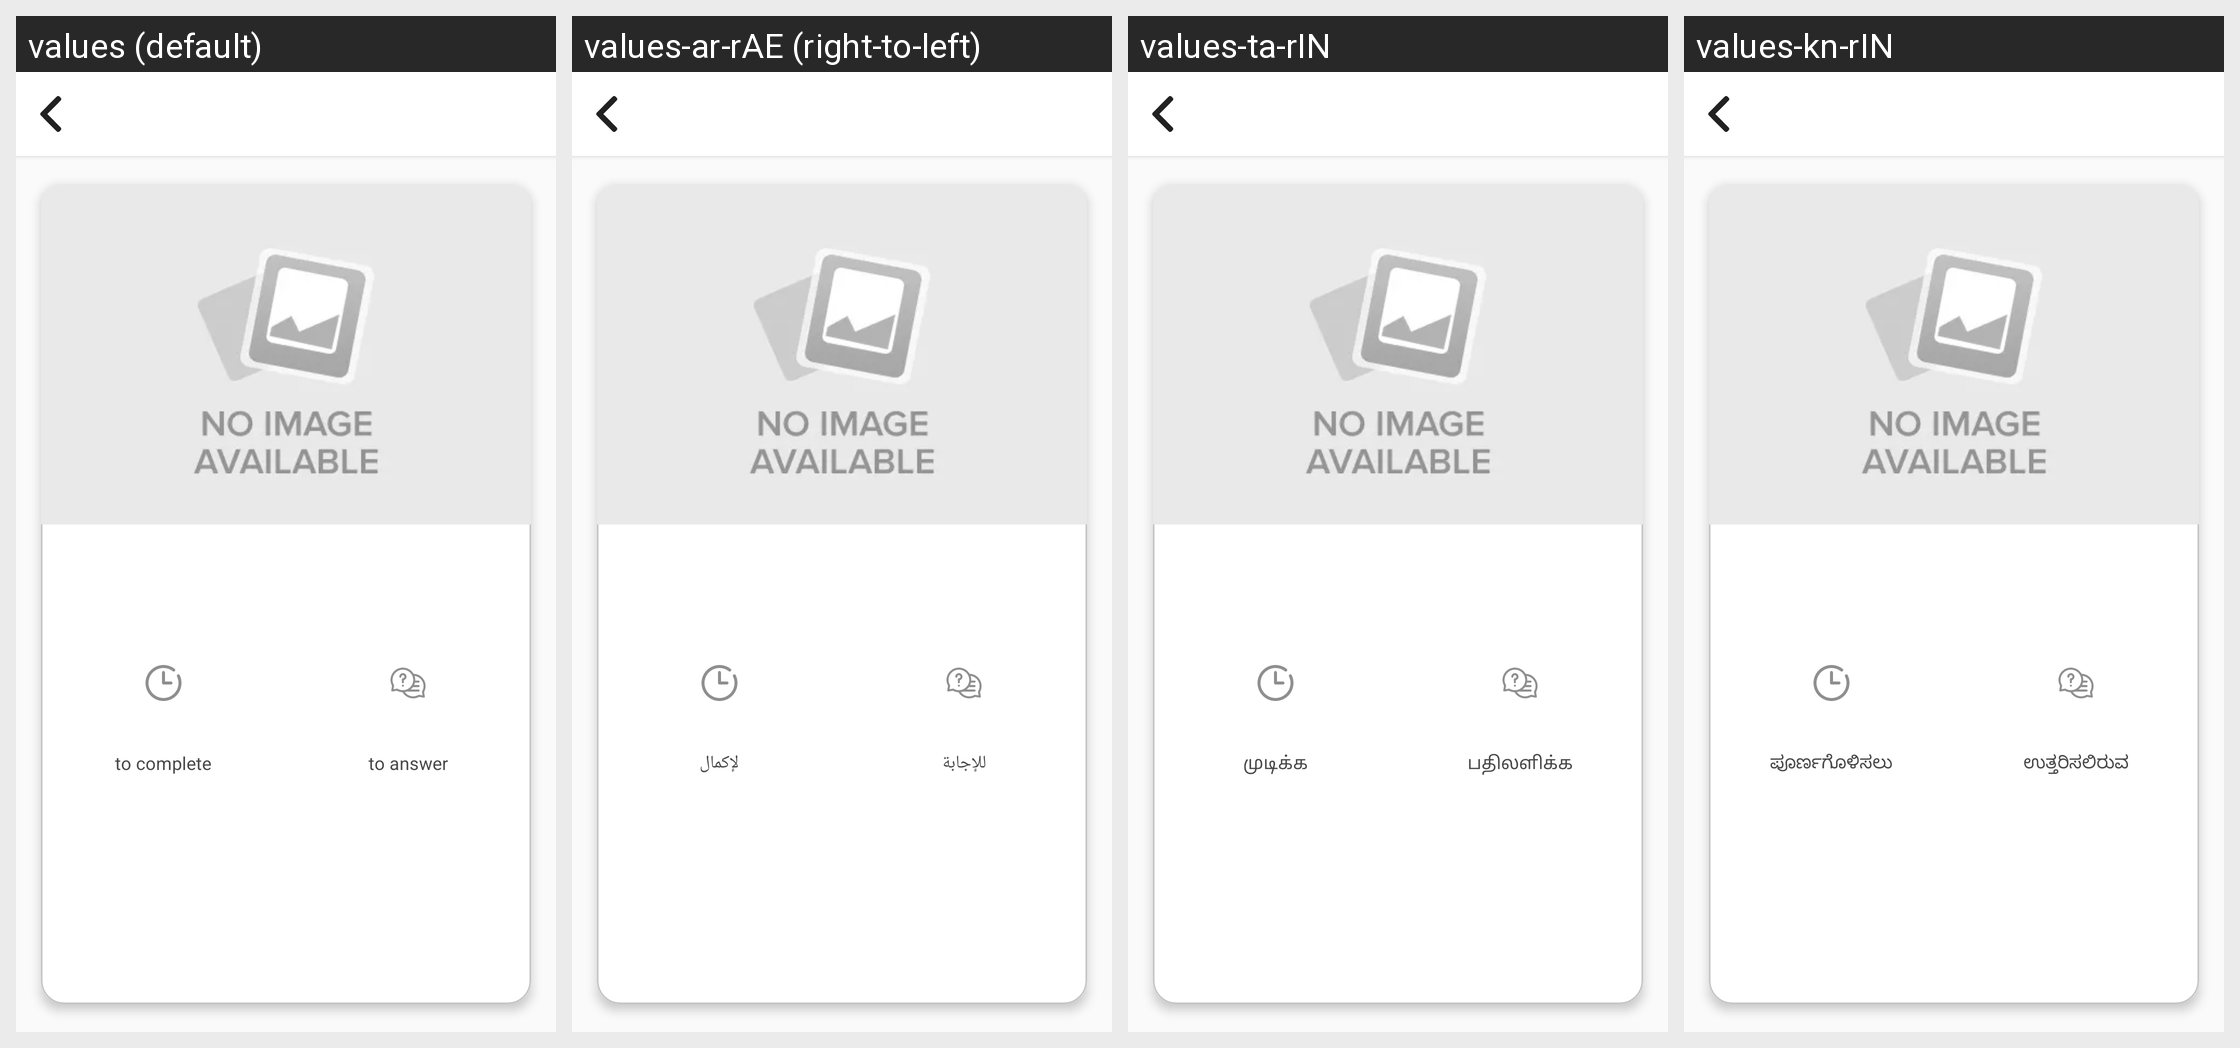

Translations of the strings shown on this Android screen, per locale in the grid:
Android screen res/layout/activity_survey_component.xml rendered under 4 locales, left to right: values (default), values-ar-rAE (right-to-left), values-ta-rIN, values-kn-rIN. Device: Nexus 5 (rendered at 1080×1920; each locale shown at half size, 540×960, under a caption strip naming it); theme AppTheme.
Other locales in the repository, not shown: values-bn-rIN, values-es, values-hi-rIN, values-id-rID, values-in, values-in-rID, values-ja, values-kn, values-ko, values-mr, values-ms-rMY, values-te-rIN, values-th, values-vi, values-zh-rTW.
Strings drawn on this screen, with the default value and each locale's value (text and hints the layout hard-codes, and strings that could not be matched under every locale, appear in the picture but are not listed):

to_complete
  values: to complete
  values-ar-rAE: لإكمال
  values-ta-rIN: முடிக்க
  values-kn-rIN: ಪೂರ್ಣಗೊಳಿಸಲು

to_answer
  values: to answer
  values-ar-rAE: للإجابة
  values-ta-rIN: பதிலளிக்க
  values-kn-rIN: ಉತ್ತರಿಸಲಿರುವ
